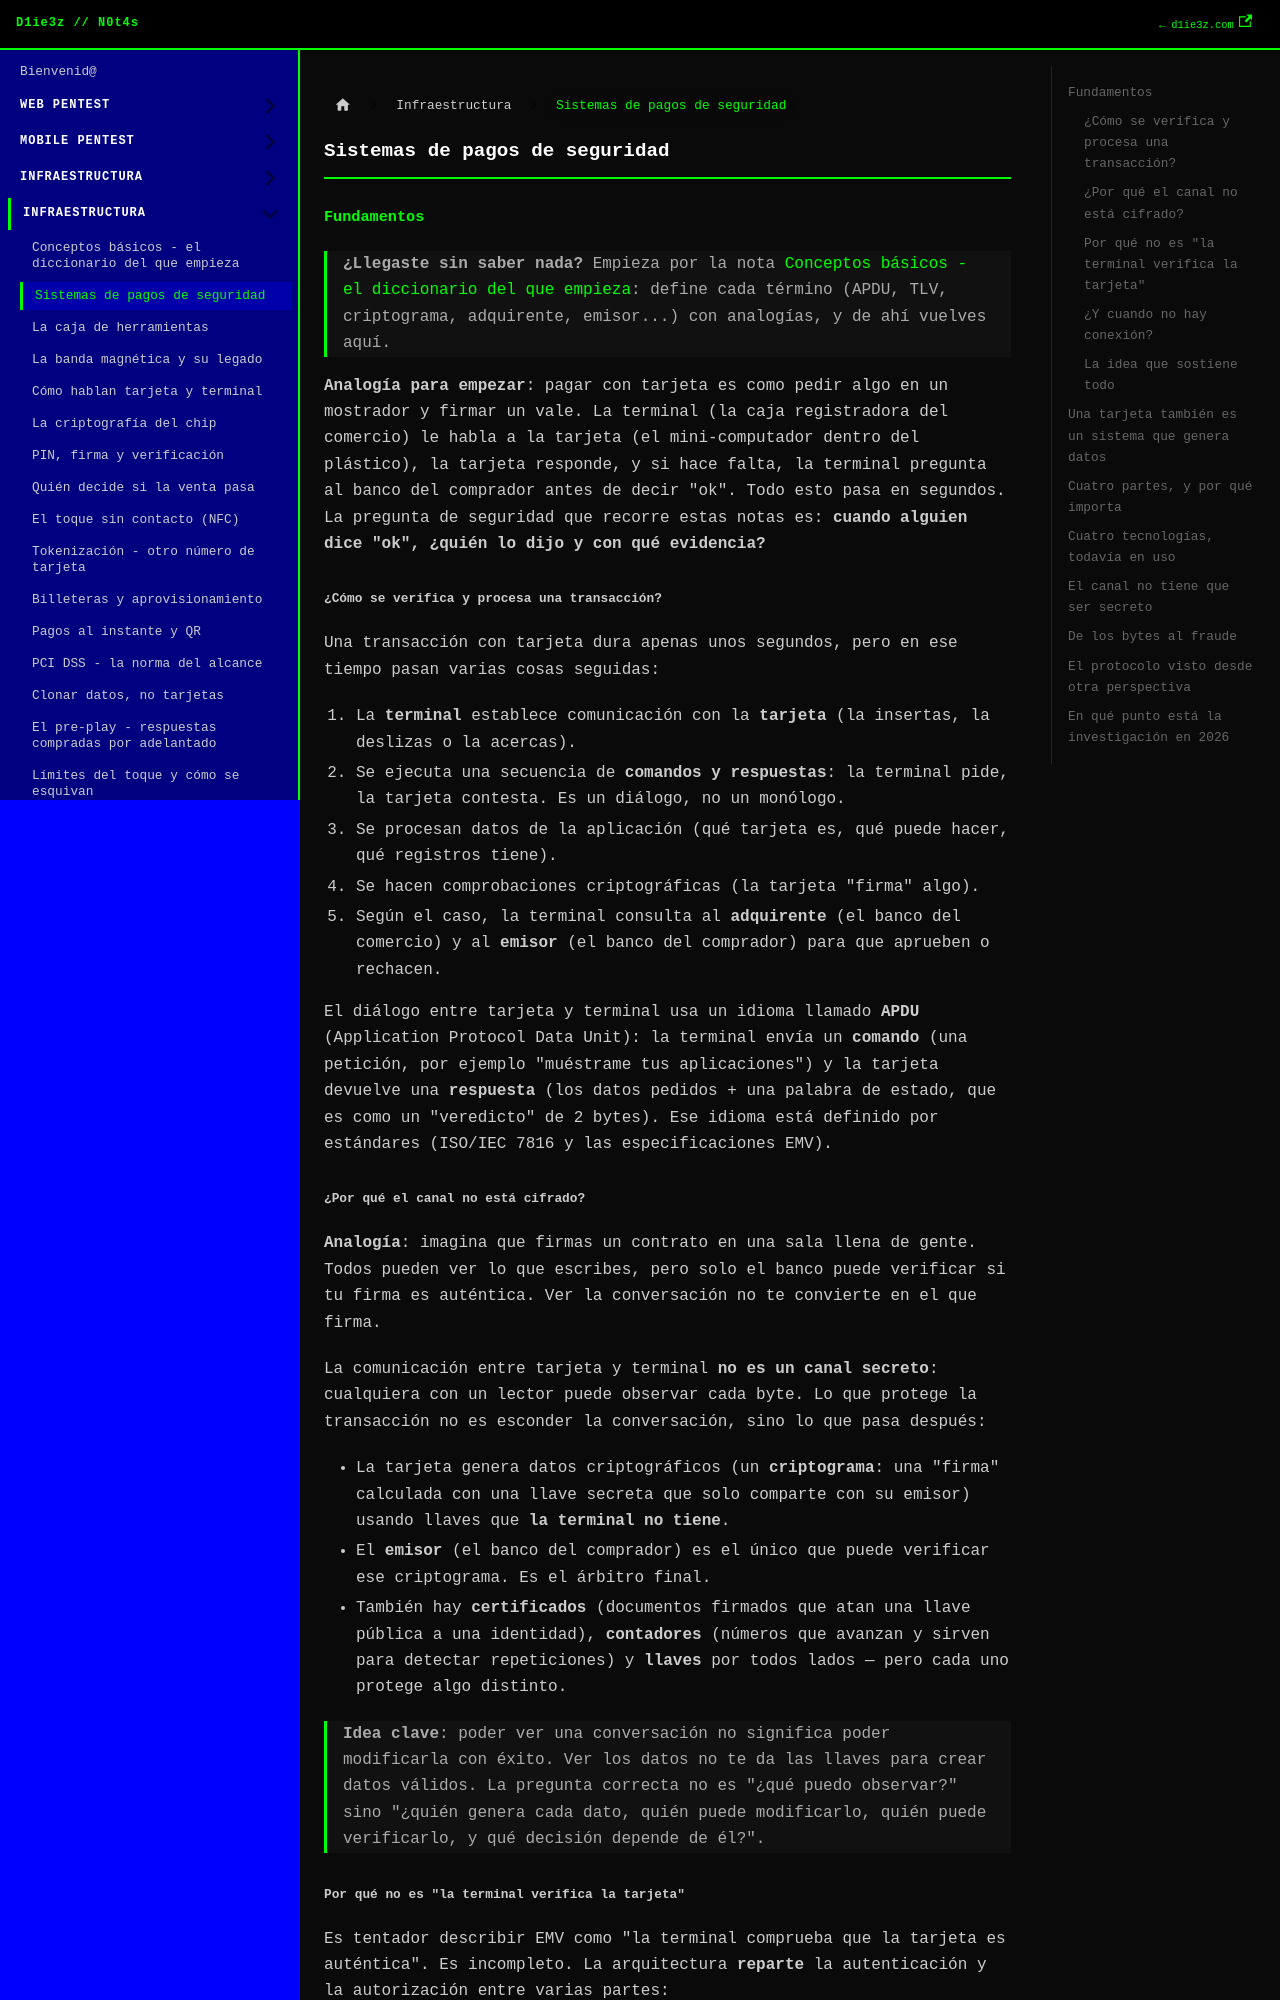

repository: D1ie3z/notes · page: payments/Sistemas de pagos de seguridad.html · generator: docusaurus

---
title: Sistemas de pagos de seguridad
sidebar_position: 1
---

## Fundamentos

> **¿Llegaste sin saber nada?** Empieza por la nota [Conceptos básicos - el diccionario del que empieza](Conceptos%20b%C3%A1sicos%20-%20el%20diccionario%20del%20que%20empieza): define cada término (APDU, TLV, criptograma, adquirente, emisor...) con analogías, y de ahí vuelves aquí.

**Analogía para empezar**: pagar con tarjeta es como pedir algo en un mostrador y firmar un vale. La terminal (la caja registradora del comercio) le habla a la tarjeta (el mini-computador dentro del plástico), la tarjeta responde, y si hace falta, la terminal pregunta al banco del comprador antes de decir "ok". Todo esto pasa en segundos. La pregunta de seguridad que recorre estas notas es: **cuando alguien dice "ok", ¿quién lo dijo y con qué evidencia?**

### ¿Cómo se verifica y procesa una transacción?

Una transacción con tarjeta dura apenas unos segundos, pero en ese tiempo pasan varias cosas seguidas:

1. La **terminal** establece comunicación con la **tarjeta** (la insertas, la deslizas o la acercas).
2. Se ejecuta una secuencia de **comandos y respuestas**: la terminal pide, la tarjeta contesta. Es un diálogo, no un monólogo.
3. Se procesan datos de la aplicación (qué tarjeta es, qué puede hacer, qué registros tiene).
4. Se hacen comprobaciones criptográficas (la tarjeta "firma" algo).
5. Según el caso, la terminal consulta al **adquirente** (el banco del comercio) y al **emisor** (el banco del comprador) para que aprueben o rechacen.

El diálogo entre tarjeta y terminal usa un idioma llamado **APDU** (Application Protocol Data Unit): la terminal envía un **comando** (una petición, por ejemplo "muéstrame tus aplicaciones") y la tarjeta devuelve una **respuesta** (los datos pedidos + una palabra de estado, que es como un "veredicto" de 2 bytes). Ese idioma está definido por estándares (ISO/IEC 7816 y las especificaciones EMV).
